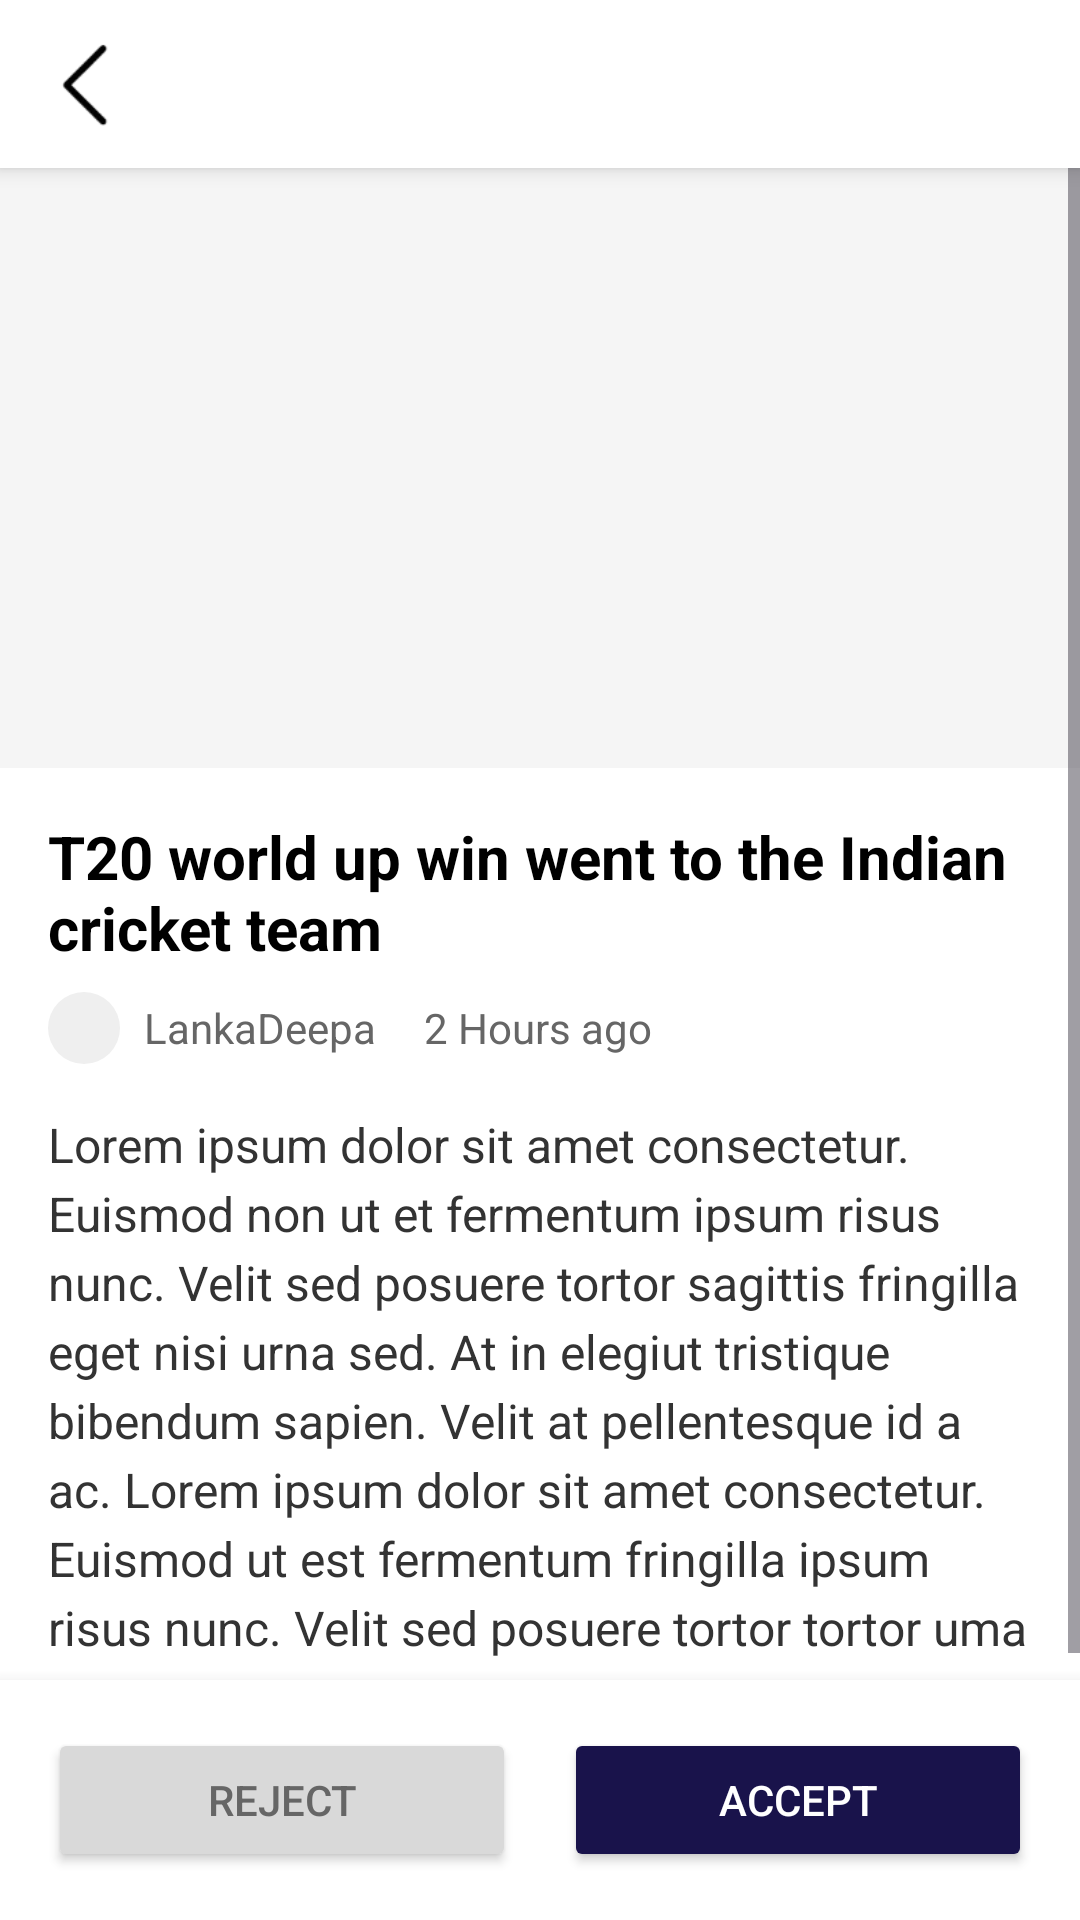

Here is an Android app screen rendered from its layout file. Give the layout XML and the strings, colors and styles it references.
<!-- AndroidManifest.xml: application theme Theme.Newsapploginpage -->
<!-- res/layout/activity_admin_article_detail_layout.xml -->
<?xml version="1.0" encoding="utf-8"?>
<RelativeLayout xmlns:android="http://schemas.android.com/apk/res/android"
    android:layout_width="match_parent"
    android:layout_height="match_parent"
    xmlns:app="http://schemas.android.com/apk/res-auto"
    android:background="#FFFFFF">

    
    <RelativeLayout
        android:id="@+id/topBar"
        android:layout_width="match_parent"
        android:layout_height="56dp"
        android:background="#FFFFFF"
        android:elevation="4dp">

        <ImageView
            android:id="@+id/admin_back_btn"
            android:layout_width="60dp"
            android:layout_height="60dp"
            android:src="@drawable/backicon" />

    </RelativeLayout>

    
    <ScrollView
        android:layout_width="match_parent"
        android:layout_height="match_parent"
        android:layout_above="@id/bottomButtons"
        android:layout_below="@id/topBar">

        <LinearLayout
            android:layout_width="match_parent"
            android:layout_height="wrap_content"
            android:orientation="vertical">

            
            <ImageView
                android:id="@+id/articleImage"
                android:layout_width="match_parent"
                android:layout_height="200dp"
                android:background="#F5F5F5"
                android:scaleType="centerCrop" />

            
            <TextView
                android:id="@+id/articleTitle"
                android:layout_width="match_parent"
                android:layout_height="wrap_content"
                android:layout_marginHorizontal="16dp"
                android:layout_marginTop="16dp"
                android:text="T20 world up win went to the Indian cricket team"
                android:textColor="#000000"
                android:textSize="20sp"
                android:textStyle="bold" />

            
            <LinearLayout
                android:layout_width="wrap_content"
                android:layout_height="wrap_content"
                android:layout_marginHorizontal="16dp"
                android:layout_marginTop="8dp"
                android:gravity="center_vertical">

                <ImageView
                    android:id="@+id/authorImage"
                    android:layout_width="24dp"
                    android:layout_height="24dp"
                    android:background="@drawable/circle_background" />

                <TextView
                    android:id="@+id/authorName"
                    android:layout_width="wrap_content"
                    android:layout_height="wrap_content"
                    android:layout_marginStart="8dp"
                    android:text="LankaDeepa"
                    android:textColor="#666666" />

                <TextView
                    android:id="@+id/timeAgo"
                    android:layout_width="wrap_content"
                    android:layout_height="wrap_content"
                    android:layout_marginStart="16dp"
                    android:text="2 Hours ago"
                    android:textColor="#666666" />
            </LinearLayout>

            
            <TextView
                android:id="@+id/articleContent"
                android:layout_width="match_parent"
                android:layout_height="wrap_content"
                android:layout_marginHorizontal="16dp"
                android:layout_marginTop="16dp"
                android:layout_marginBottom="16dp"
                android:lineSpacingExtra="4dp"
                android:text="Lorem ipsum dolor sit amet consectetur. Euismod non ut et fermentum ipsum risus nunc. Velit sed posuere tortor sagittis fringilla eget nisi urna sed. At in elegiut tristique bibendum sapien. Velit at pellentesque id a ac. Lorem ipsum dolor sit amet consectetur. Euismod ut est fermentum fringilla ipsum risus nunc. Velit sed posuere tortor tortor uma"
                android:textColor="#333333"
                android:textSize="16sp" />

        </LinearLayout>
    </ScrollView>

    
    <LinearLayout
        android:id="@+id/bottomButtons"
        android:layout_width="match_parent"
        android:layout_height="wrap_content"
        android:layout_alignParentBottom="true"
        android:background="#FFFFFF"
        android:elevation="8dp"
        android:orientation="horizontal"
        android:padding="16dp">

        <Button
            android:id="@+id/rejectButton"
            android:layout_width="0dp"
            android:layout_height="wrap_content"
            android:layout_marginEnd="8dp"
            android:layout_weight="1"
            android:backgroundTint="#D9D9D9"
            android:text="Reject"
            app:cornerRadius="8dp"
            android:textColor="#666666" />

        <Button
            android:id="@+id/acceptButton"
            android:layout_width="0dp"
            android:layout_height="wrap_content"
            android:layout_marginStart="8dp"
            android:layout_weight="1"
            android:backgroundTint="#19134B"
            android:text="Accept"
            app:cornerRadius="8dp"
            android:textColor="#FFFFFF" />

    </LinearLayout>

</RelativeLayout>
<!-- resources referenced by this layout -->
<resources>
  <!-- drawable backicon: png bitmap (drawable, 2772 bytes) -->
  <!-- drawable circle_background (drawable) -->
  <?xml version="1.0" encoding="utf-8"?>
  <shape xmlns:android="http://schemas.android.com/apk/res/android"
      android:shape="oval">
  
      <solid android:color="#EFEFEF"/> 
      <size android:width="60dp" android:height="60dp"/>
  </shape>
  <style name="Theme.Newsapploginpage" parent="Base.Theme.Newsapploginpage" />
  <style name="Base.Theme.Newsapploginpage" parent="Theme.Material3.DayNight.NoActionBar">
          
          
      </style>
</resources>
